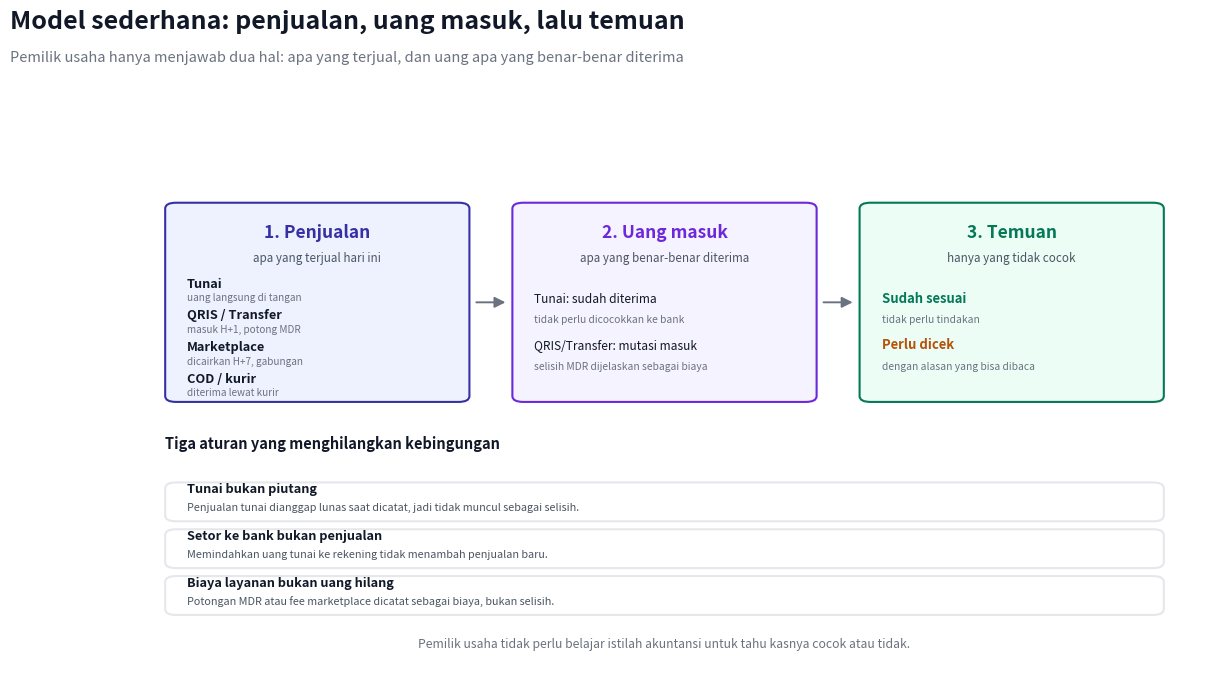

The matplotlib source for this figure: (Note: this script raises an exception after producing the figure.)
import matplotlib
matplotlib.use("Agg")
import matplotlib.pyplot as plt
from matplotlib.patches import FancyBboxPatch, FancyArrowPatch

fig, ax = plt.subplots(figsize=(14, 7.6))
ax.set_xlim(0, 100)
ax.set_ylim(0, 100)
ax.axis("off")
fig.text(0.045, 0.955, "Model sederhana: penjualan, uang masuk, lalu temuan", fontsize=18, fontweight="bold", color="#111827")
fig.text(0.045, 0.912, "Pemilik usaha hanya menjawab dua hal: apa yang terjual, dan uang apa yang benar-benar diterima", fontsize=10.5, color="#6b7280")

def box(x, y, w, h, fill, edge, dashed=False):
    ax.add_patch(FancyBboxPatch((x, y), w, h, boxstyle="round,pad=0.02,rounding_size=1.0",
                                linewidth=1.5, facecolor=fill, edgecolor=edge,
                                linestyle="--" if dashed else "-"))

# three columns
box(4, 46, 28, 34, "#eef2ff", "#3730a3")
box(36, 46, 28, 34, "#f5f3ff", "#6d28d9")
box(68, 46, 28, 34, "#ecfdf5", "#047857")

ax.text(18, 74, "1. Penjualan", fontsize=12.5, fontweight="bold", color="#3730a3", ha="center")
ax.text(18, 70, "apa yang terjual hari ini", fontsize=8.4, color="#4b5563", ha="center")
for i, (label, sub) in enumerate([("Tunai", "uang langsung di tangan"), ("QRIS / Transfer", "masuk H+1, potong MDR"), ("Marketplace", "dicairkan H+7, gabungan"), ("COD / kurir", "diterima lewat kurir")]):
    yy = 65.5 - i * 5.4
    ax.text(6, yy, label, fontsize=9.2, fontweight="bold", color="#111827")
    ax.text(6, yy - 2.3, sub, fontsize=7.2, color="#6b7280")

ax.text(50, 74, "2. Uang masuk", fontsize=12.5, fontweight="bold", color="#6d28d9", ha="center")
ax.text(50, 70, "apa yang benar-benar diterima", fontsize=8.4, color="#4b5563", ha="center")
ax.text(38, 63, "Tunai: sudah diterima", fontsize=8.6, color="#111827")
ax.text(38, 59.5, "tidak perlu dicocokkan ke bank", fontsize=7.4, color="#6b7280")
ax.text(38, 55, "QRIS/Transfer: mutasi masuk", fontsize=8.6, color="#111827")
ax.text(38, 51.5, "selisih MDR dijelaskan sebagai biaya", fontsize=7.4, color="#6b7280")

ax.text(82, 74, "3. Temuan", fontsize=12.5, fontweight="bold", color="#047857", ha="center")
ax.text(82, 70, "hanya yang tidak cocok", fontsize=8.4, color="#4b5563", ha="center")
ax.text(70, 63, "Sudah sesuai", fontsize=9.4, fontweight="bold", color="#047857")
ax.text(70, 59.5, "tidak perlu tindakan", fontsize=7.4, color="#6b7280")
ax.text(70, 55, "Perlu dicek", fontsize=9.4, fontweight="bold", color="#b45309")
ax.text(70, 51.5, "dengan alasan yang bisa dibaca", fontsize=7.4, color="#6b7280")

# arrows
for x1, x2 in [(32.4, 35.6), (64.4, 67.6)]:
    ax.add_patch(FancyArrowPatch((x1, 63), (x2, 63), arrowstyle="-|>", mutation_scale=16, linewidth=1.4, color="#6b7280"))

# bottom rules
ax.text(4, 38, "Tiga aturan yang menghilangkan kebingungan", fontsize=10.5, fontweight="bold", color="#111827")
rules = [
    ("Tunai bukan piutang", "Penjualan tunai dianggap lunas saat dicatat, jadi tidak muncul sebagai selisih."),
    ("Setor ke bank bukan penjualan", "Memindahkan uang tunai ke rekening tidak menambah penjualan baru."),
    ("Biaya layanan bukan uang hilang", "Potongan MDR atau fee marketplace dicatat sebagai biaya, bukan selisih."),
]
for i, (head, body) in enumerate(rules):
    y = 31 - i * 8
    box(4, y - 5.4, 92, 6.6, "#ffffff", "#e5e7eb")
    ax.text(6, y - 0.6, head, fontsize=9.2, fontweight="bold", color="#111827")
    ax.text(6, y - 3.6, body, fontsize=7.8, color="#4b5563")

ax.text(50, 4, "Pemilik usaha tidak perlu belajar istilah akuntansi untuk tahu kasnya cocok atau tidak.", fontsize=8.8, color="#6b7280", ha="center")

fig.savefig("docs/diagrams/kas-model.png", dpi=200, bbox_inches="tight", facecolor="white")
plt.close(fig)
